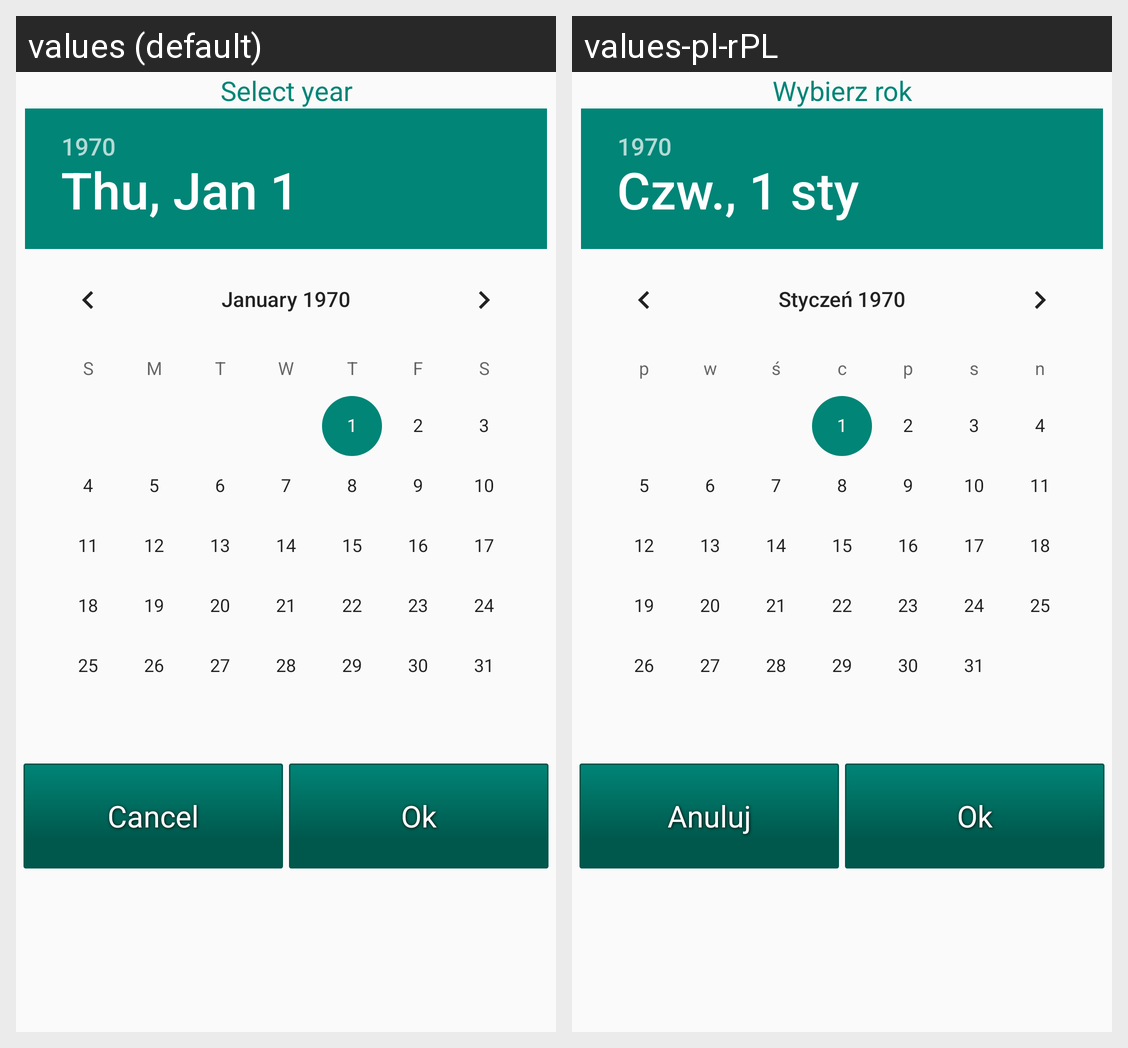

The same Android screen rendered under two of its app's locales, left to right. List the strings drawn on it with the default value and each locale's translation.
Android screen res/layout/dialog_data_picker.xml rendered under 2 locales, left to right: values (default), values-pl-rPL. Device: Nexus 5 (rendered at 1080×1920; each locale shown at half size, 540×960, under a caption strip naming it); theme AppTheme.
Strings drawn on this screen, with the default value and each locale's value (text and hints the layout hard-codes, and strings that could not be matched under every locale, appear in the picture but are not listed):

label_pick_year
  values: Select year
  values-pl-rPL: Wybierz rok

label_cancel
  values: Cancel
  values-pl-rPL: Anuluj

label_ok
  values: Ok
  values-pl-rPL: Ok
